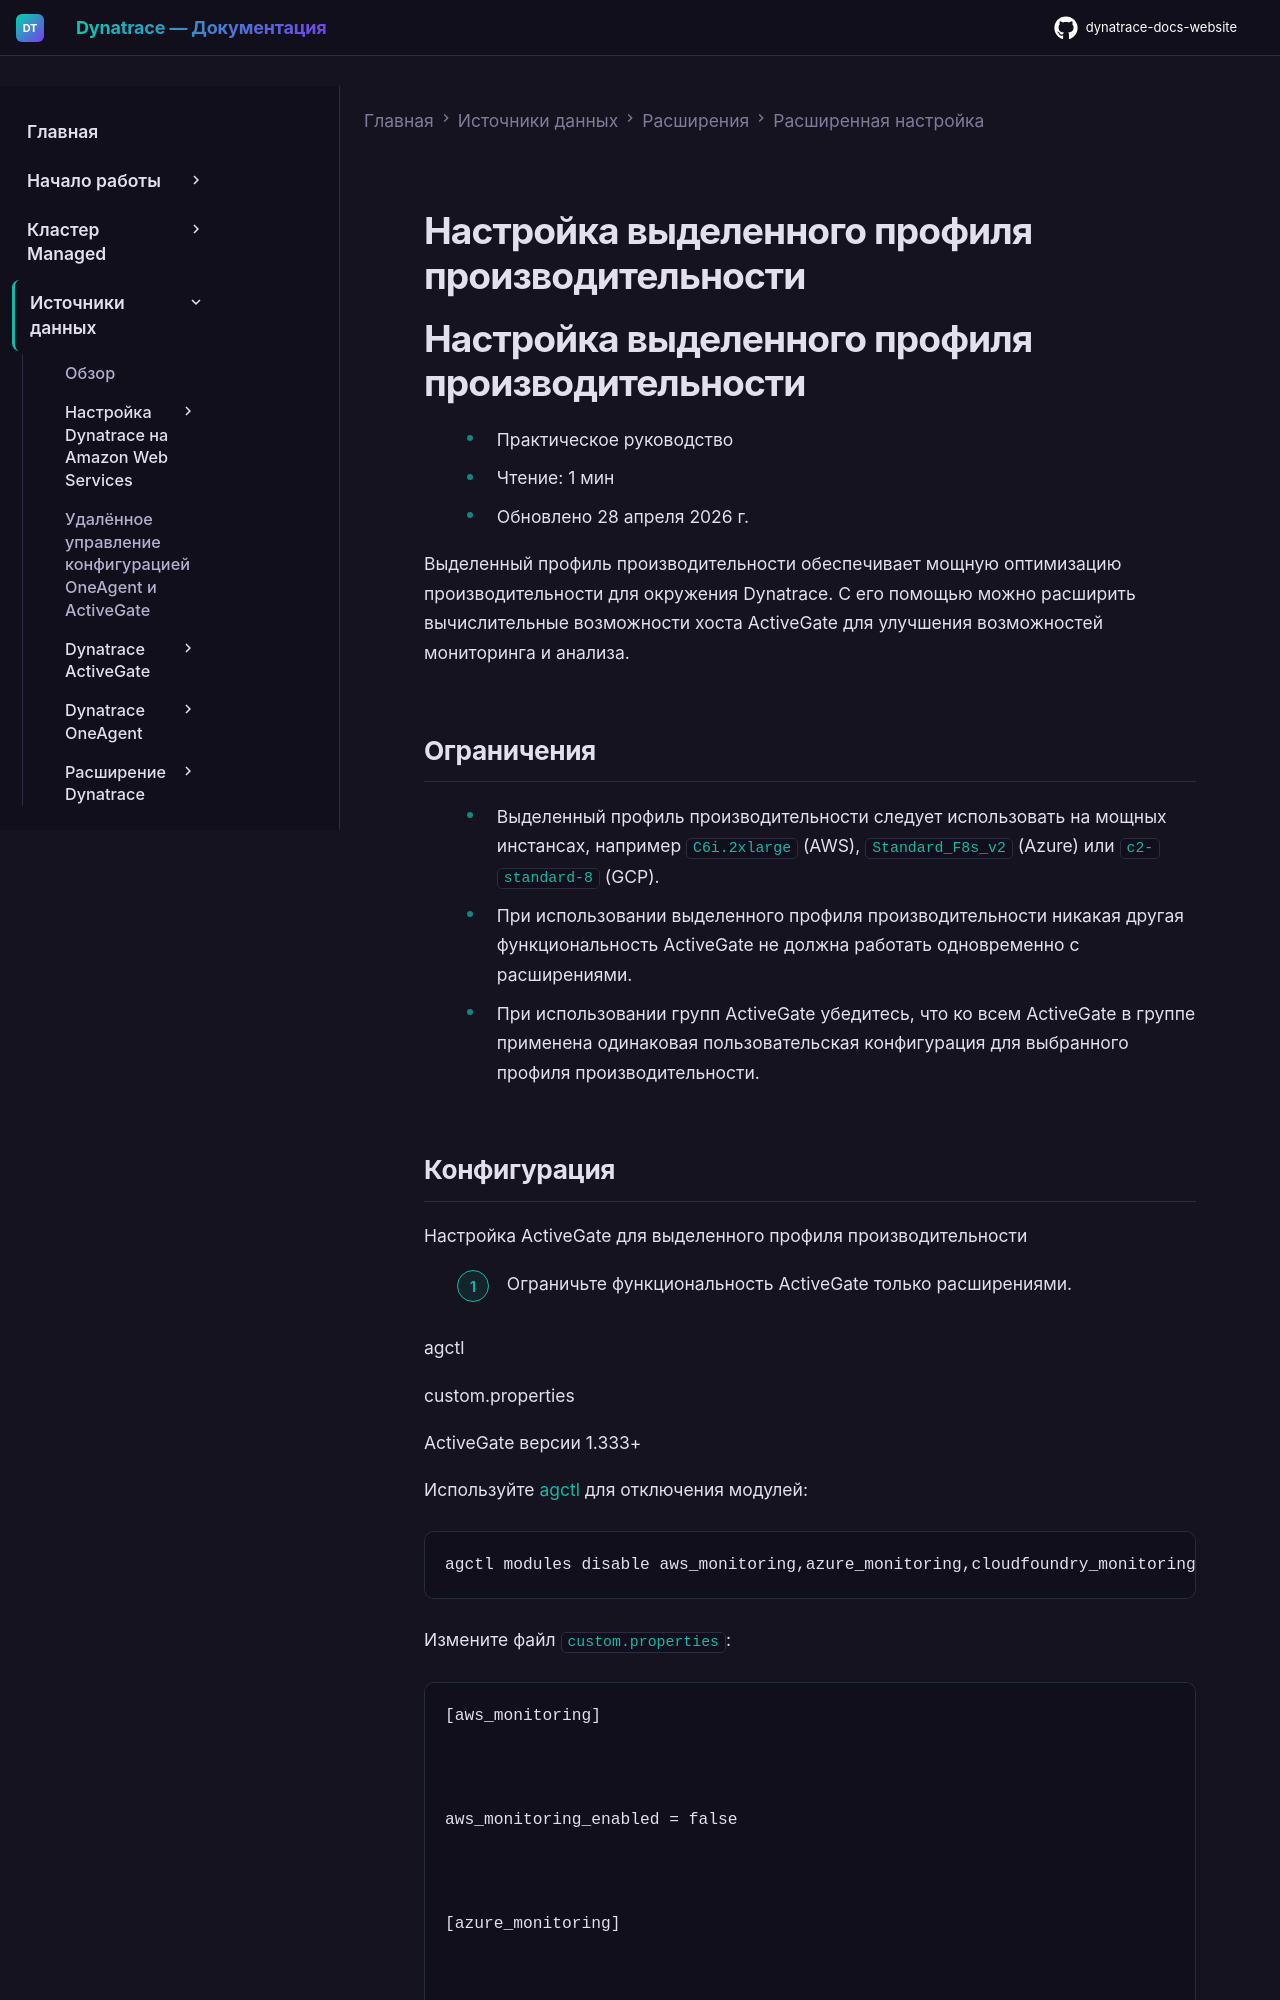

repository: Yerkebulan-Ardabayev/dynatrace-docs-website · page: managed-ru/ingest-from/extensions/advanced-configuration/dedicated-performance-profile/index.html · generator: mkdocs

---
title: Настройка выделенного профиля производительности
source: https://docs.dynatrace.com/managed/ingest-from/extensions/advanced-configuration/dedicated-performance-profile
scraped: 2026-05-12T12:11:31.645859
---

# Настройка выделенного профиля производительности

# Настройка выделенного профиля производительности

* Практическое руководство
* Чтение: 1 мин
* Обновлено 28 апреля 2026 г.

Выделенный профиль производительности обеспечивает мощную оптимизацию производительности для окружения Dynatrace. С его помощью можно расширить вычислительные возможности хоста ActiveGate для улучшения возможностей мониторинга и анализа.

## Ограничения

* Выделенный профиль производительности следует использовать на мощных инстансах, например `C6i.2xlarge` (AWS), `Standard_F8s_v2` (Azure) или `c2-standard-8` (GCP).
* При использовании выделенного профиля производительности никакая другая функциональность ActiveGate не должна работать одновременно с расширениями.
* При использовании групп ActiveGate убедитесь, что ко всем ActiveGate в группе применена одинаковая пользовательская конфигурация для выбранного профиля производительности.
